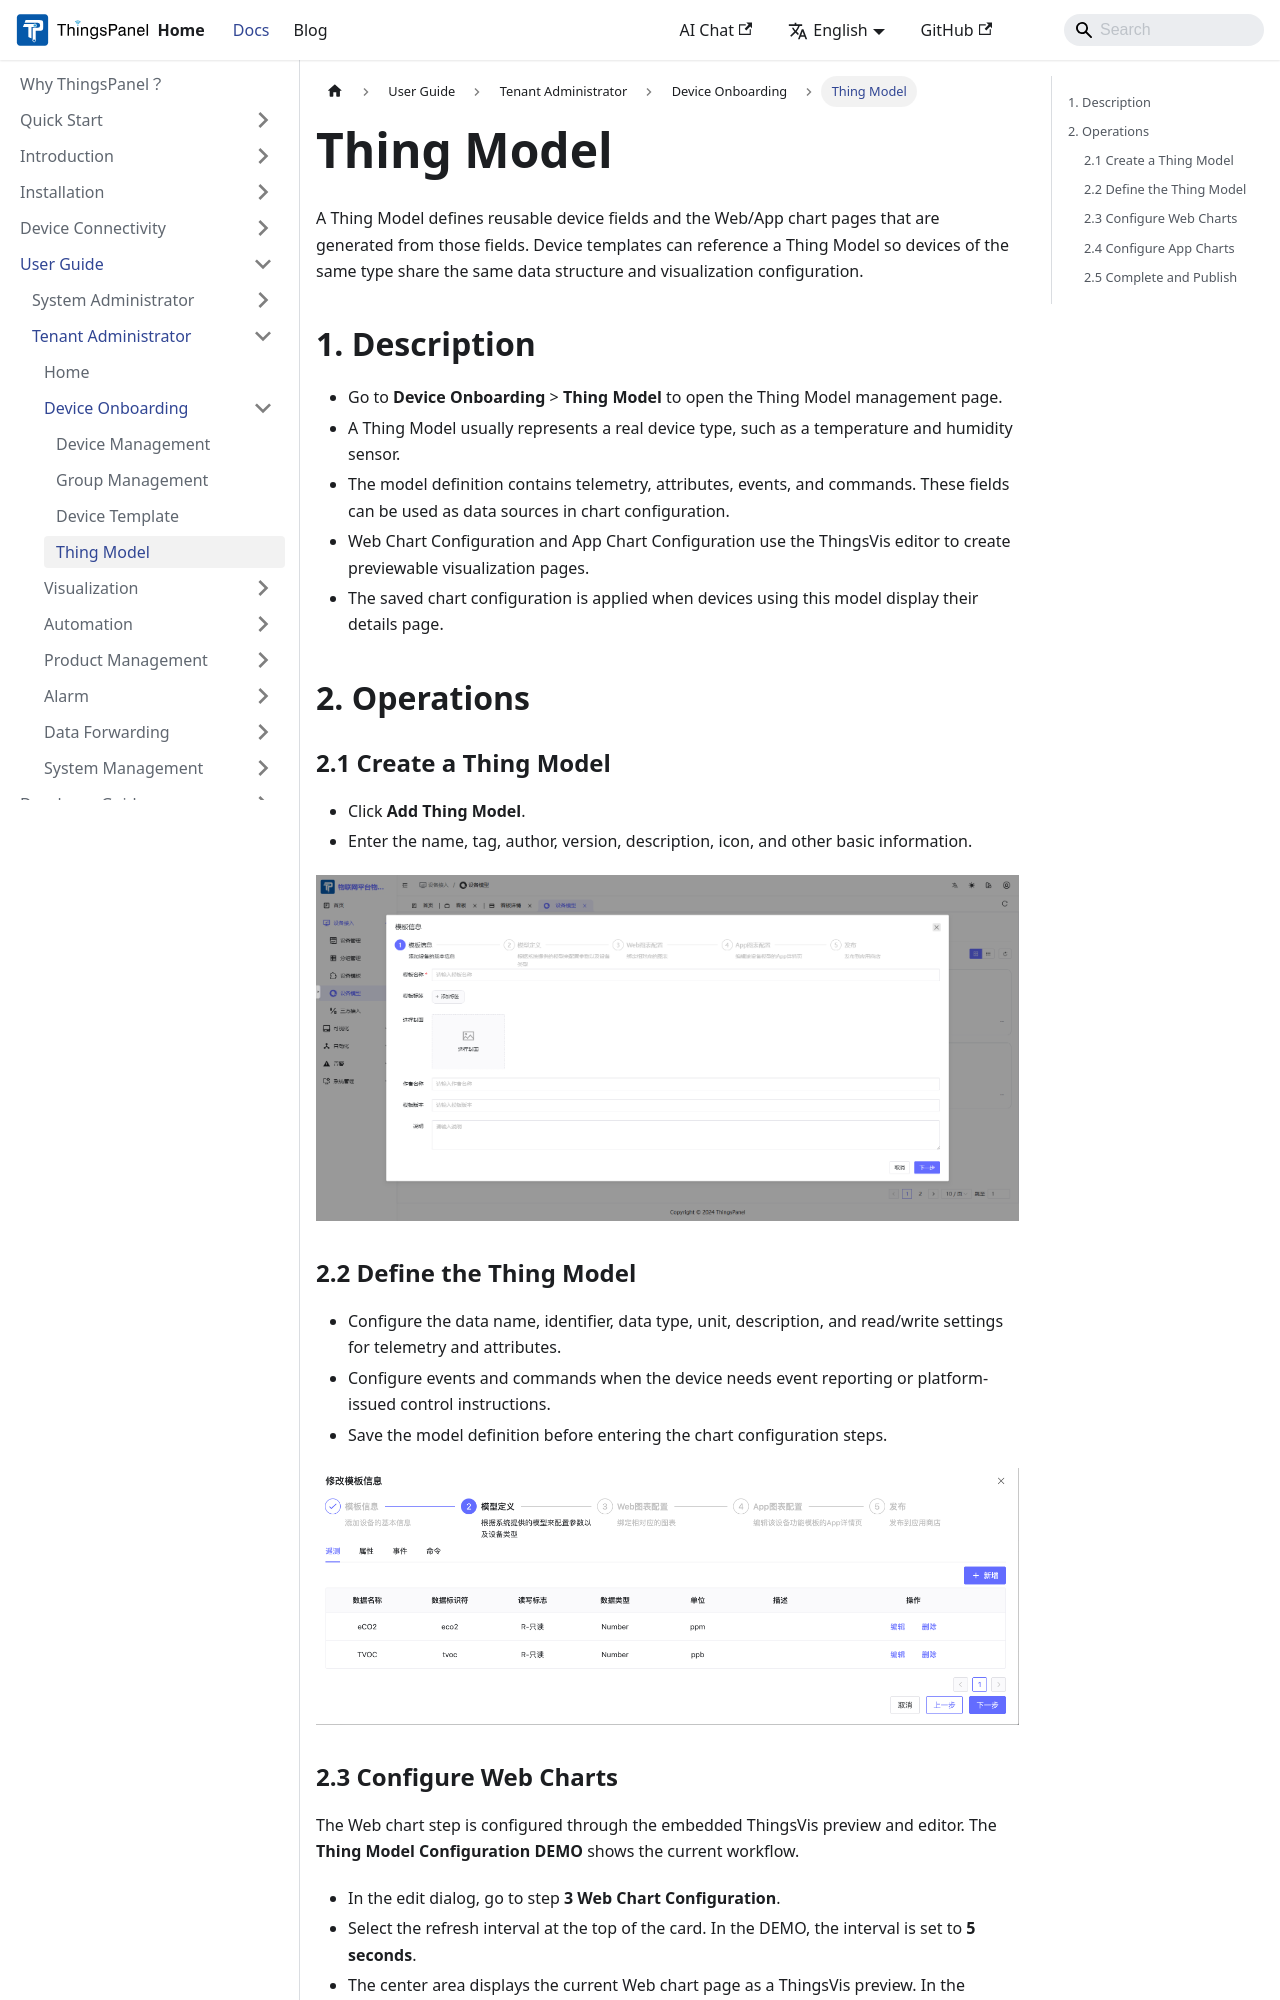

repository: ThingsPanel/thingspanel.github.io · page: docs/user-guide/tenant-operation-manual/device-mgt/device_template.html · generator: docusaurus

---
sidebar_position: 4
---

# Thing Model

A Thing Model defines reusable device fields and the Web/App chart pages that are generated from those fields. Device templates can reference a Thing Model so devices of the same type share the same data structure and visualization configuration.

## 1. Description

- Go to **Device Onboarding** > **Thing Model** to open the Thing Model management page.
- A Thing Model usually represents a real device type, such as a temperature and humidity sensor.
- The model definition contains telemetry, attributes, events, and commands. These fields can be used as data sources in chart configuration.
- Web Chart Configuration and App Chart Configuration use the ThingsVis editor to create previewable visualization pages.
- The saved chart configuration is applied when devices using this model display their details page.

## 2. Operations

### 2.1 Create a Thing Model

- Click **Add Thing Model**.
- Enter the name, tag, author, version, description, icon, and other basic information.

![Create Thing Model](./images/image66.png)

### 2.2 Define the Thing Model

- Configure the data name, identifier, data type, unit, description, and read/write settings for telemetry and attributes.
- Configure events and commands when the device needs event reporting or platform-issued control instructions.
- Save the model definition before entering the chart configuration steps.

![Define Thing Model](./images/image67.png)
